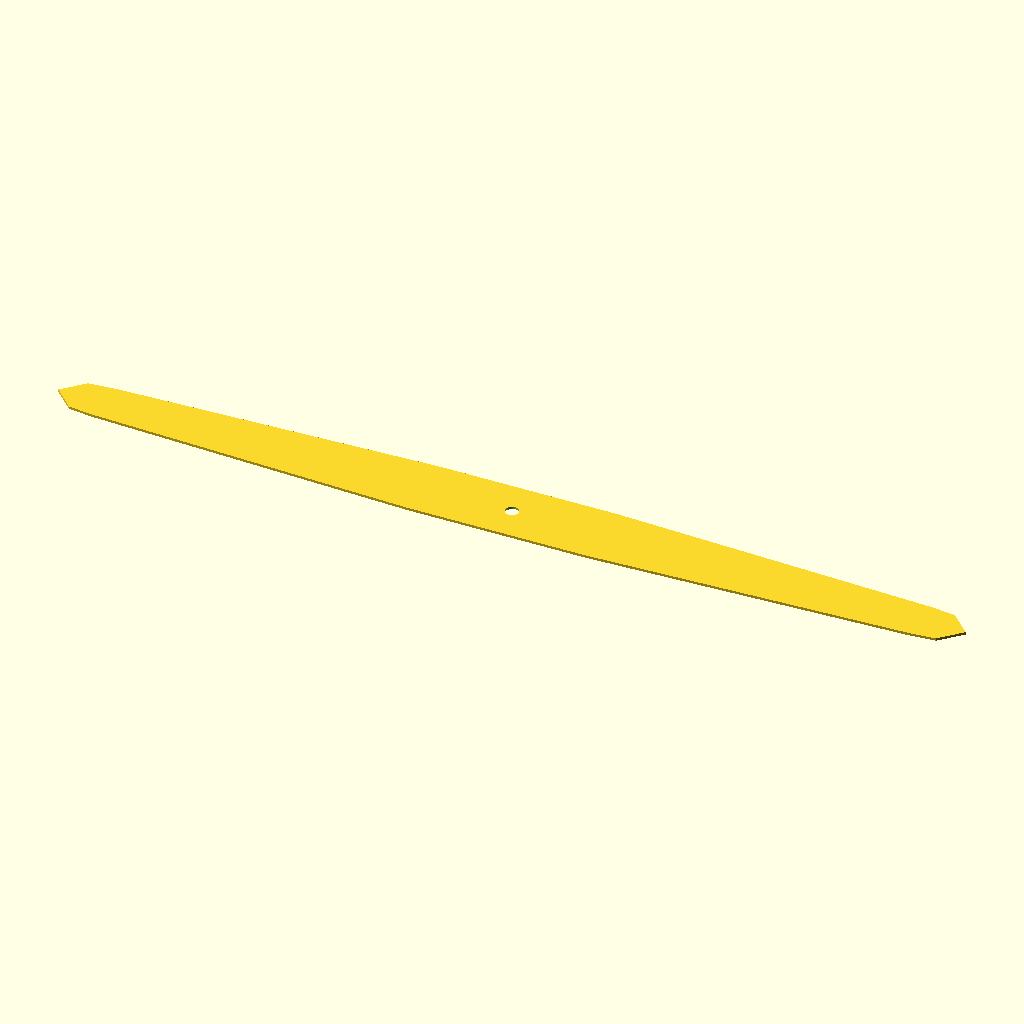
Cell 1: the model at its default parameters.
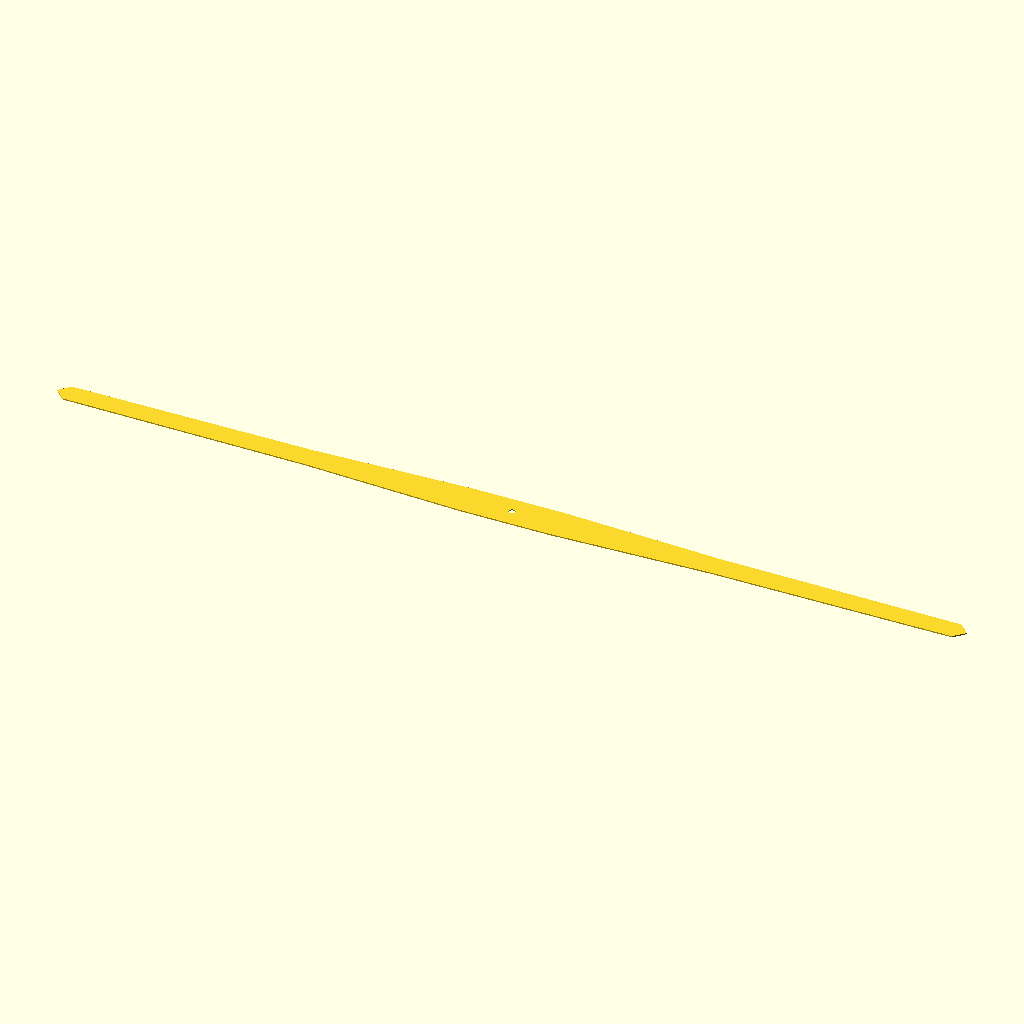
Cell 2: blade_radius = 356 (everything else at default).
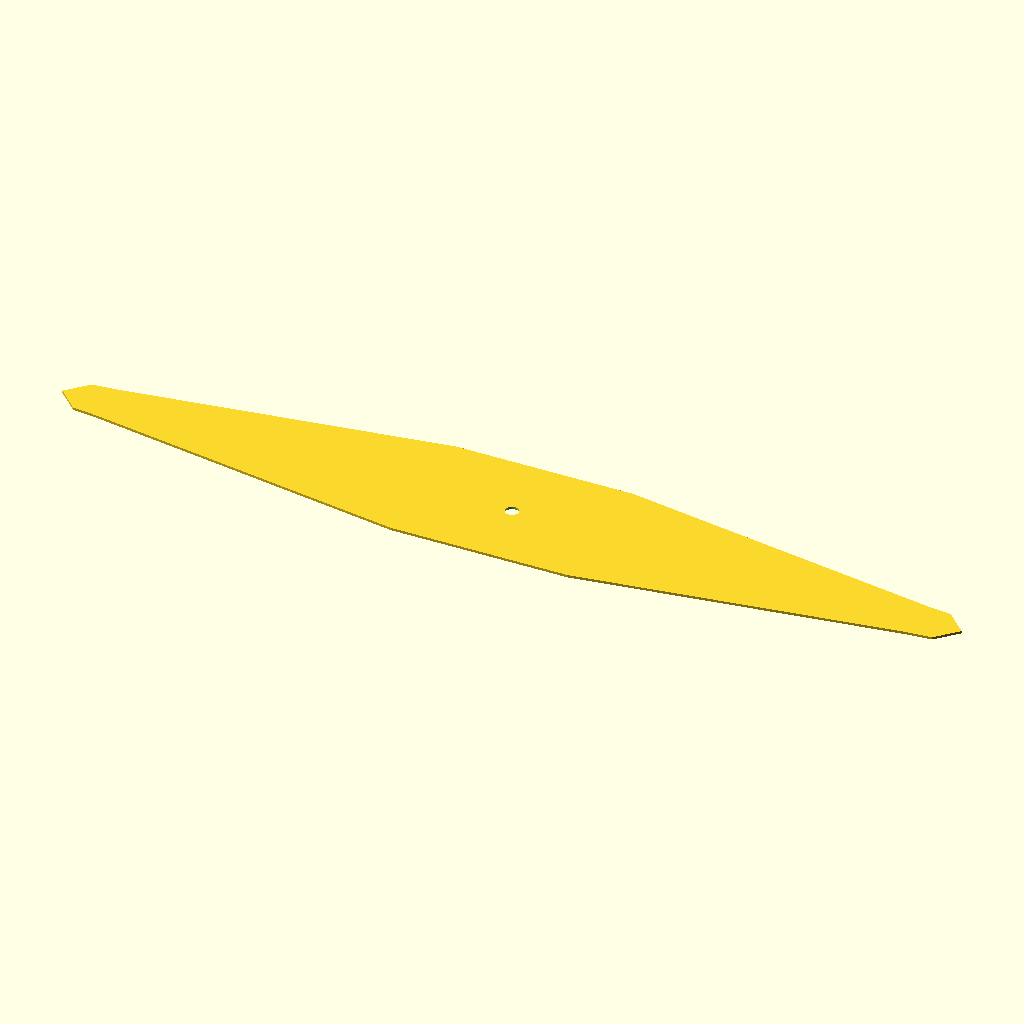
Cell 3 — root_width set to 56, the other parameters unchanged.
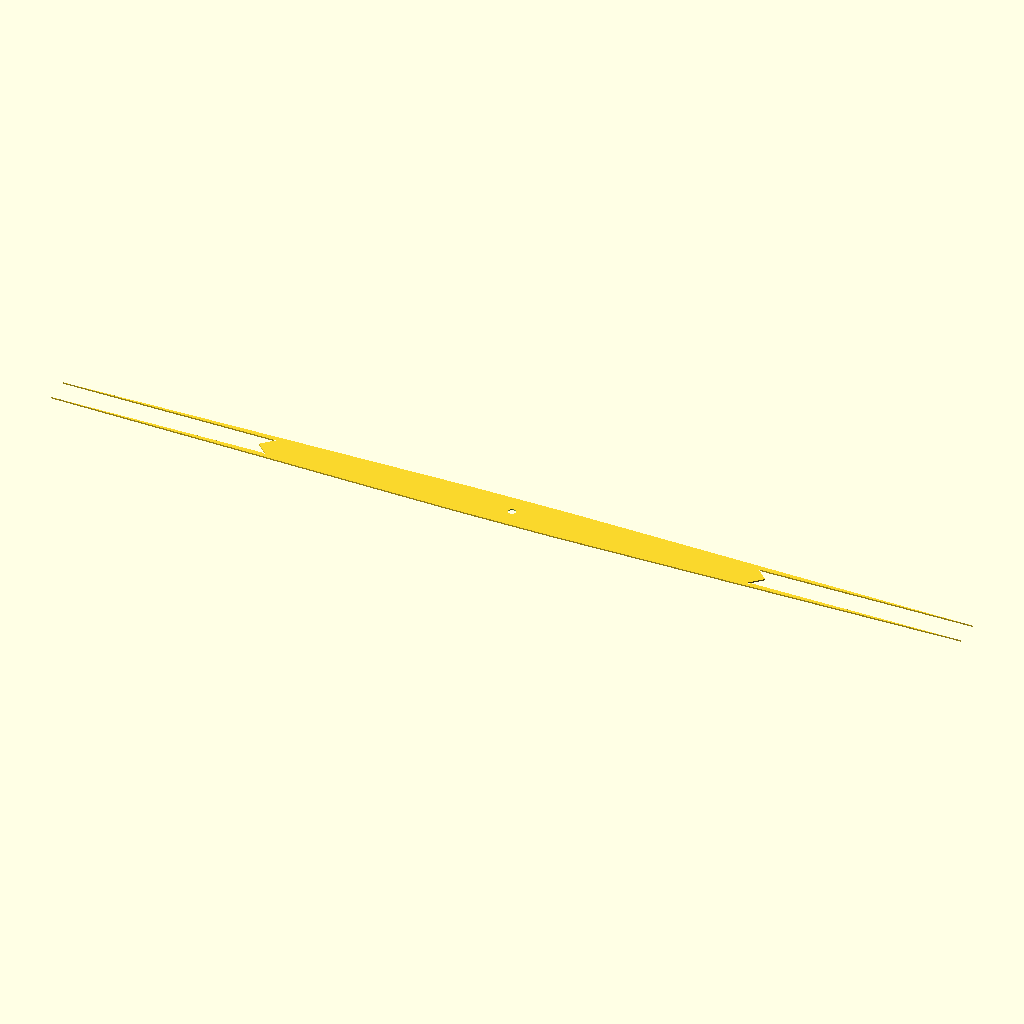
Cell 4: the same model with taper_end_r = 320.
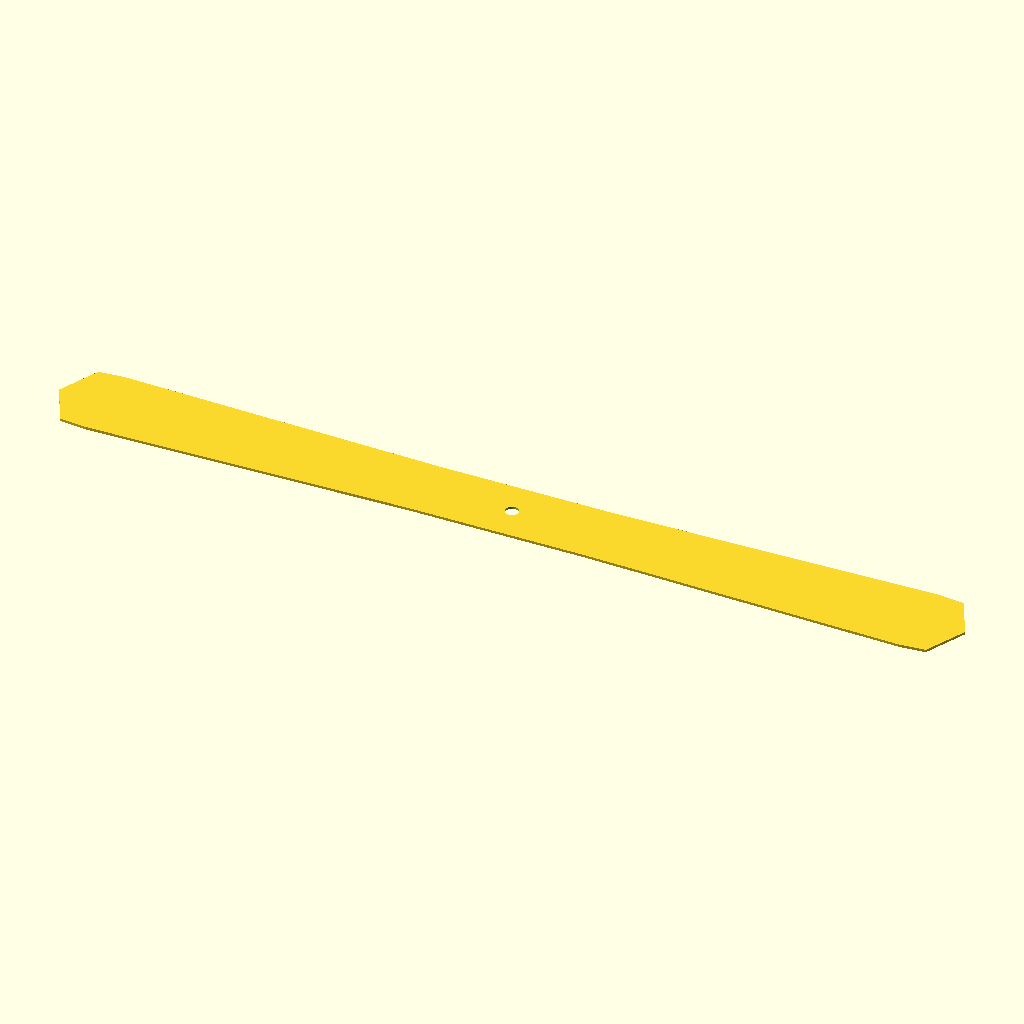
Cell 5: tip_width = 32 (everything else at default).
All cells are drawn from the same view direction (rotation 55°, 0°, 25°, orthographic, colour scheme Cornfield), but the view is re-fitted for each cell, so position and scale can differ between cells as well as the parameter.
OpenSCAD source file mechanical/cad/rotor-blade-plywood-3mm.scad:
// Symmetric one-piece plywood rotor template, units: mm.
// This is a low-speed fitting/balancing prototype only. It is not approved for
// high-RPM operation with the A2212 motor.

part = "2d"; // "2d" for DXF/SVG export, "3d" for an STL preview.

blade_radius = 178;       // 356 mm tip-to-tip
root_half_len = 35;       // 28 mm constant-width central zone
root_width = 28;
taper_end_r = 160;
tip_width = 16;
tip_round_r = 8;
adapter_stud_hole_d = 5.2; // clears the measured approximately M5 prop-adapter stud
plywood_thickness = 3;

// Positive half-profile, from the centre outwards.  The mirrored points make
// the two arms geometrically identical, which is essential for balancing.
module blade_outline_2d() {
    polygon(points=[
        [-blade_radius,0],
        [-blade_radius+tip_round_r, tip_width/2],
        [-taper_end_r, tip_width/2+1],
        [-root_half_len, root_width/2],
        [ root_half_len, root_width/2],
        [ taper_end_r, tip_width/2+1],
        [ blade_radius-tip_round_r, tip_width/2],
        [ blade_radius,0],
        [ blade_radius-tip_round_r,-tip_width/2],
        [ taper_end_r,-tip_width/2-1],
        [ root_half_len,-root_width/2],
        [-root_half_len,-root_width/2],
        [-taper_end_r,-tip_width/2-1],
        [-blade_radius+tip_round_r,-tip_width/2]
    ]);
}

module blade_2d() {
    difference() {
        blade_outline_2d();
        circle(d=adapter_stud_hole_d,$fn=48);
    }
}

if (part == "3d")
    linear_extrude(height=plywood_thickness) blade_2d();
else
    blade_2d();
Customizer parameters (derived from the source; name, type, default, range or options):
part: string, default "2d"
blade_radius: number, default 178
root_half_len: number, default 35
root_width: number, default 28
taper_end_r: number, default 160
tip_width: number, default 16
tip_round_r: number, default 8
adapter_stud_hole_d: number, default 5.2
plywood_thickness: number, default 3
